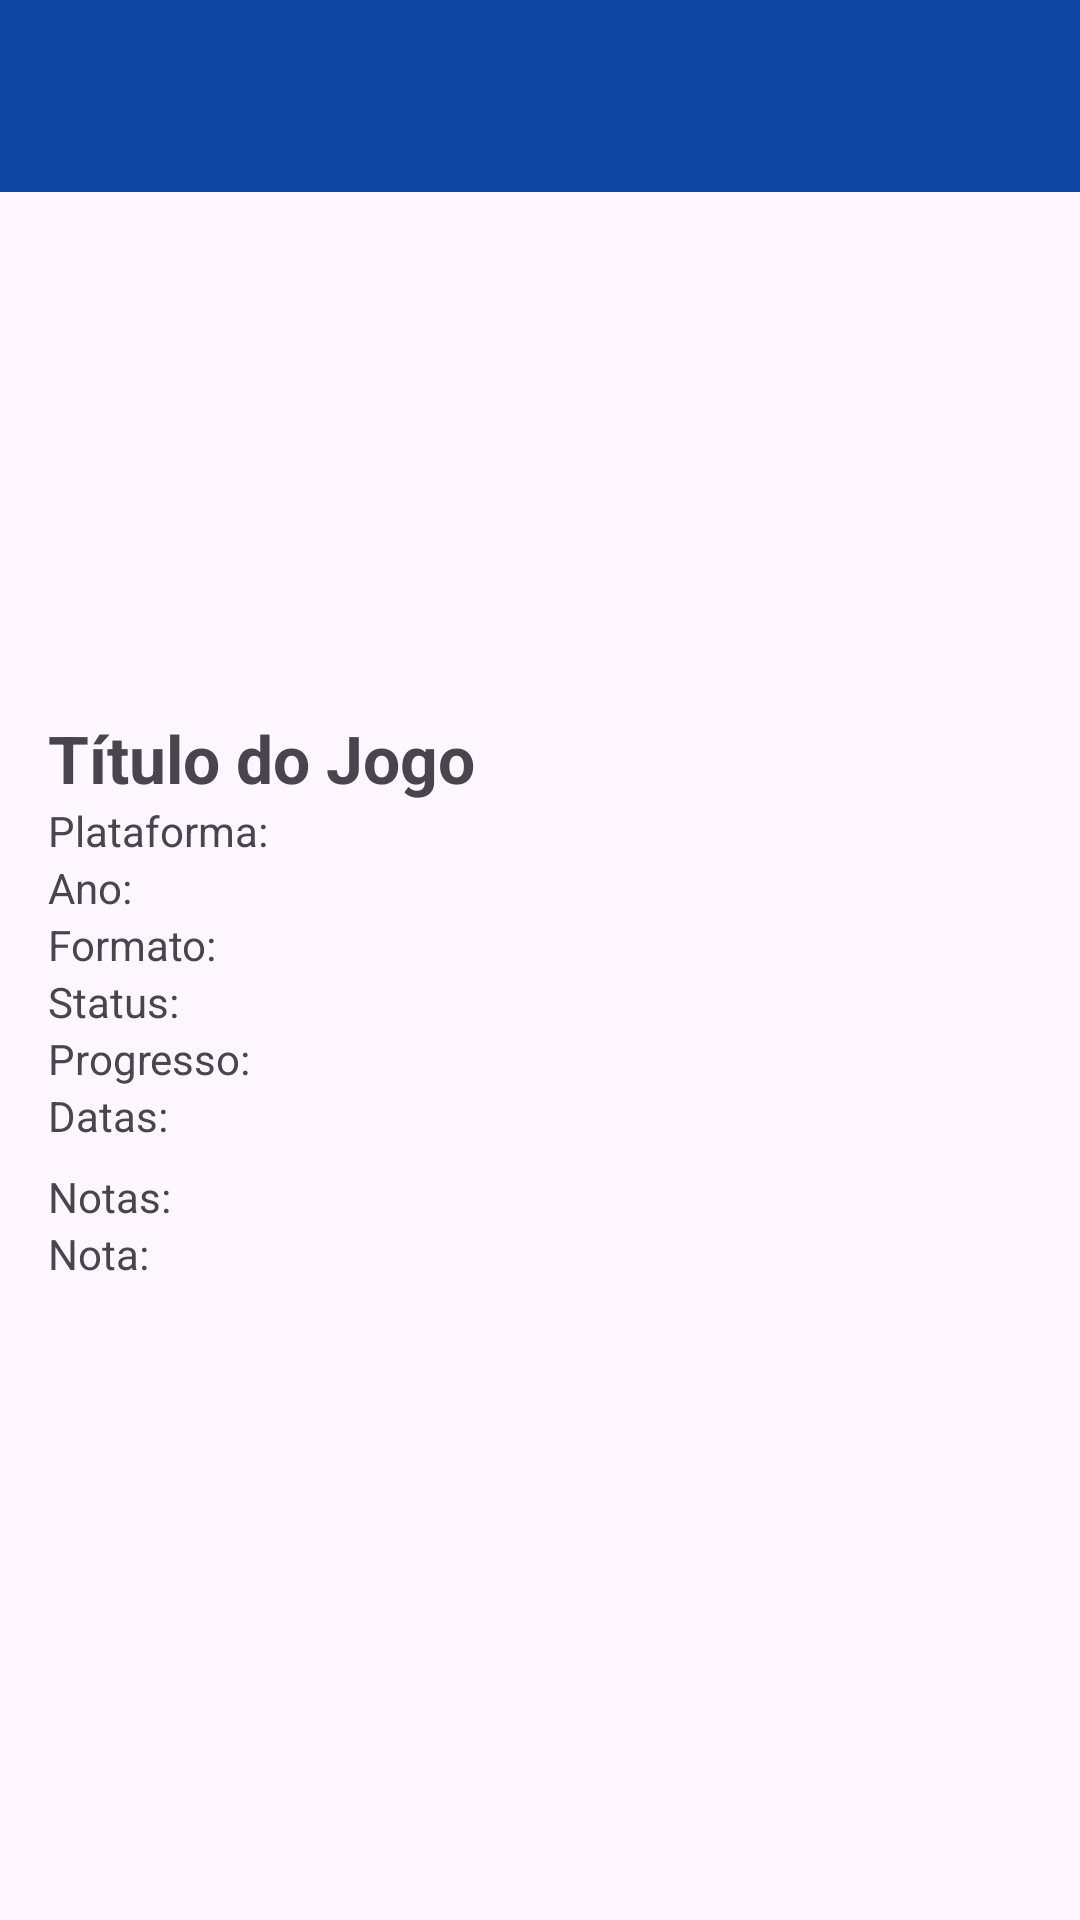

Reconstruct the res/layout file that produces this screen, plus the resources it refers to.
<!-- AndroidManifest.xml: application theme Theme.ProjetoPDM -->
<!-- res/layout/activity_game_details.xml -->
<?xml version="1.0" encoding="utf-8"?>
<androidx.coordinatorlayout.widget.CoordinatorLayout xmlns:android="http://schemas.android.com/apk/res/android"
    xmlns:app="http://schemas.android.com/apk/res-auto"
    android:layout_width="match_parent"
    android:layout_height="match_parent"
    android:fitsSystemWindows="true">

    <com.google.android.material.appbar.AppBarLayout
        android:layout_width="match_parent"
        android:layout_height="wrap_content">

        <androidx.appcompat.widget.Toolbar
            android:id="@+id/toolbar_details"
            android:layout_width="match_parent"
            android:layout_height="?attr/actionBarSize"
            android:background="?attr/colorPrimary"
            app:titleTextColor="?attr/colorOnPrimary"
            app:subtitleTextColor="?attr/colorOnPrimary"
            app:theme="@style/ThemeOverlay.AppCompat.Dark.ActionBar"
            app:popupTheme="@style/ThemeOverlay.ProjetoPDM.Dark.Popup" />

    </com.google.android.material.appbar.AppBarLayout>

    <ScrollView
        android:layout_width="match_parent"
        android:layout_height="match_parent"
        android:layout_marginTop="?attr/actionBarSize"
        android:fitsSystemWindows="true">

        <LinearLayout
            android:layout_width="match_parent"
            android:layout_height="wrap_content"
            android:orientation="vertical"
            android:paddingStart="16dp"
            android:paddingEnd="16dp"
            android:paddingBottom="16dp">

            <ImageView
                android:id="@+id/iv_detail_cover"
                android:layout_width="150dp"
                android:layout_height="150dp"
                android:layout_marginTop="16dp"
                android:layout_gravity="center_horizontal"
                android:scaleType="centerCrop"
                android:src="@mipmap/ic_launcher" />

            <TextView
                android:id="@+id/tv_detail_title"
                android:layout_width="wrap_content"
                android:layout_height="wrap_content"
                android:text="Título do Jogo"
                android:textSize="22sp"
                android:textStyle="bold"
                android:layout_marginTop="8dp" />

            <TextView
                android:id="@+id/tv_detail_platform"
                android:layout_width="wrap_content"
                android:layout_height="wrap_content"
                android:text="Plataforma:" />

            <TextView
                android:id="@+id/tv_detail_year"
                android:layout_width="wrap_content"
                android:layout_height="wrap_content"
                android:text="Ano:" />

            <TextView
                android:id="@+id/tv_detail_format"
                android:layout_width="wrap_content"
                android:layout_height="wrap_content"
                android:text="Formato:" />

            <TextView
                android:id="@+id/tv_detail_status"
                android:layout_width="wrap_content"
                android:layout_height="wrap_content"
                android:text="Status:" />

            <TextView
                android:id="@+id/tv_detail_progress"
                android:layout_width="wrap_content"
                android:layout_height="wrap_content"
                android:text="Progresso:" />

            <TextView
                android:id="@+id/tv_detail_dates"
                android:layout_width="wrap_content"
                android:layout_height="wrap_content"
                android:text="Datas:" />

            <TextView
                android:id="@+id/tv_detail_notes"
                android:layout_width="match_parent"
                android:layout_height="wrap_content"
                android:text="Notas:"
                android:layout_marginTop="8dp" />

            <TextView
                android:id="@+id/tv_detail_rating"
                android:layout_width="wrap_content"
                android:layout_height="wrap_content"
                android:text="Nota:" />

            <TextView
                android:id="@+id/tv_loan_info"
                android:layout_width="wrap_content"
                android:layout_height="wrap_content"
                android:layout_marginTop="8dp"
                android:text="Emprestado para:"
                android:textColor="@color/status_emprestado"
                android:textStyle="bold"
                android:visibility="gone" />

        </LinearLayout>

    </ScrollView>

</androidx.coordinatorlayout.widget.CoordinatorLayout>
<!-- resources referenced by this layout -->
<resources>
  <color name="status_emprestado">#E6E6FA</color>
  <style name="ThemeOverlay.ProjetoPDM.Dark.Popup" parent="ThemeOverlay.AppCompat.Dark">
          <item name="android:popupBackground">@color/dark_popup_bg</item>
          <item name="android:textColorPrimary">@color/dark_popup_text</item>
          <item name="android:textColorSecondary">@color/dark_popup_text</item>
      </style>
  <style name="Theme.ProjetoPDM" parent="Base.Theme.ProjetoPDM" />
  <color name="dark_popup_bg">#2A2A2A</color>
  <color name="dark_popup_text">#EDEDED</color>
  <style name="Base.Theme.ProjetoPDM" parent="Theme.Material3.DayNight.NoActionBar">
          
          <item name="android:windowDrawsSystemBarBackgrounds">true</item>
          <item name="android:statusBarColor">?attr/colorPrimary</item>
          <item name="android:windowFullscreen">false</item>
  
          
          <item name="colorPrimary">#0D47A1</item>
          <item name="colorOnPrimary">@color/white</item>
          <item name="colorPrimaryContainer">#1565C0</item>
          <item name="colorOnPrimaryContainer">@color/white</item>
      </style>
  <color name="white">#FFFFFFFF</color>
</resources>
